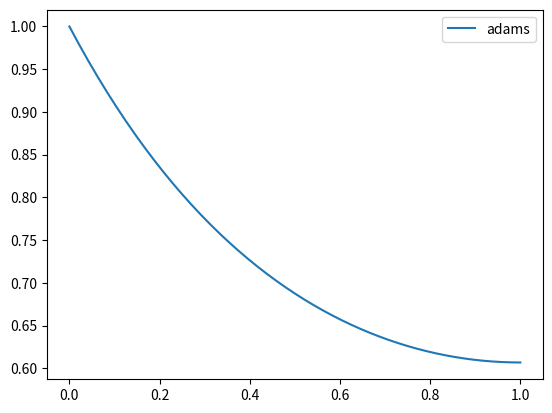

Write the Python code that produced this figure.
import matplotlib.pyplot as plt


def f(x, y):
    return x * y - y


def runge_kutta4(num):
    step = (right - left) / num
    x = [cond[0]]
    y = [cond[1]]
    for i in range(1, num + 1):
        k1 = step * f(x[-1], y[-1])
        k2 = step * f(x[-1] + step / 2, y[-1] + k1 / 2)
        k3 = step * f(x[-1] + step / 2, y[-1] + k2 / 2)
        k4 = step * f(x[-1] + step, y[-1] + k3)
        y.append(y[-1] + (k1 + 2 * k2 + 2 * k3 + k4) / 6)
        x.append(left + step * i)
    return x, y


def adams(num):
    step = (right - left) / num
    x = [cond[0], cond[0] + step]
    y = [cond[1], runge_kutta4(num)[1][1]]
    for i in range(2, num + 1):
        y.append(y[-1] + step * (3 / 2 * f(x[-1], y[-1]) - 1 / 2 * f(x[-2], y[-2])))
        x.append(left + step * i)
    return x, y


def get_difference(sol1, sol2):
    max_ = 0.0
    for i in range(len(sol1)):
        max_ = max(max_, abs(sol1[i] - sol2[2*i]))
    return max_


if __name__ == '__main__':
    left = 0.
    right = 1.
    a = 0.5
    m = 2.0
    cond = (0., 1.)
    eps = 0.001

    print("\nadams")
    n = int((right - left) / eps ** (1 / 4)) + 1
    (x_cur, y_cur) = adams(n)
    n *= 2
    while True:
        (x_prev, y_prev) = (x_cur, y_cur)
        (x_cur, y_cur) = adams(n)
        dif = get_difference(y_prev, y_cur)
        print(f"h = {(right - left) / n} \tdif = {dif}")
        if dif < eps:
            break
        n *= 2

    print("\n\n")
    print(f"h = {(right - left) / n}\tdif = {dif}")
    plt.plot(x_cur, y_cur, label="adams")
    plt.legend()
    plt.show()
